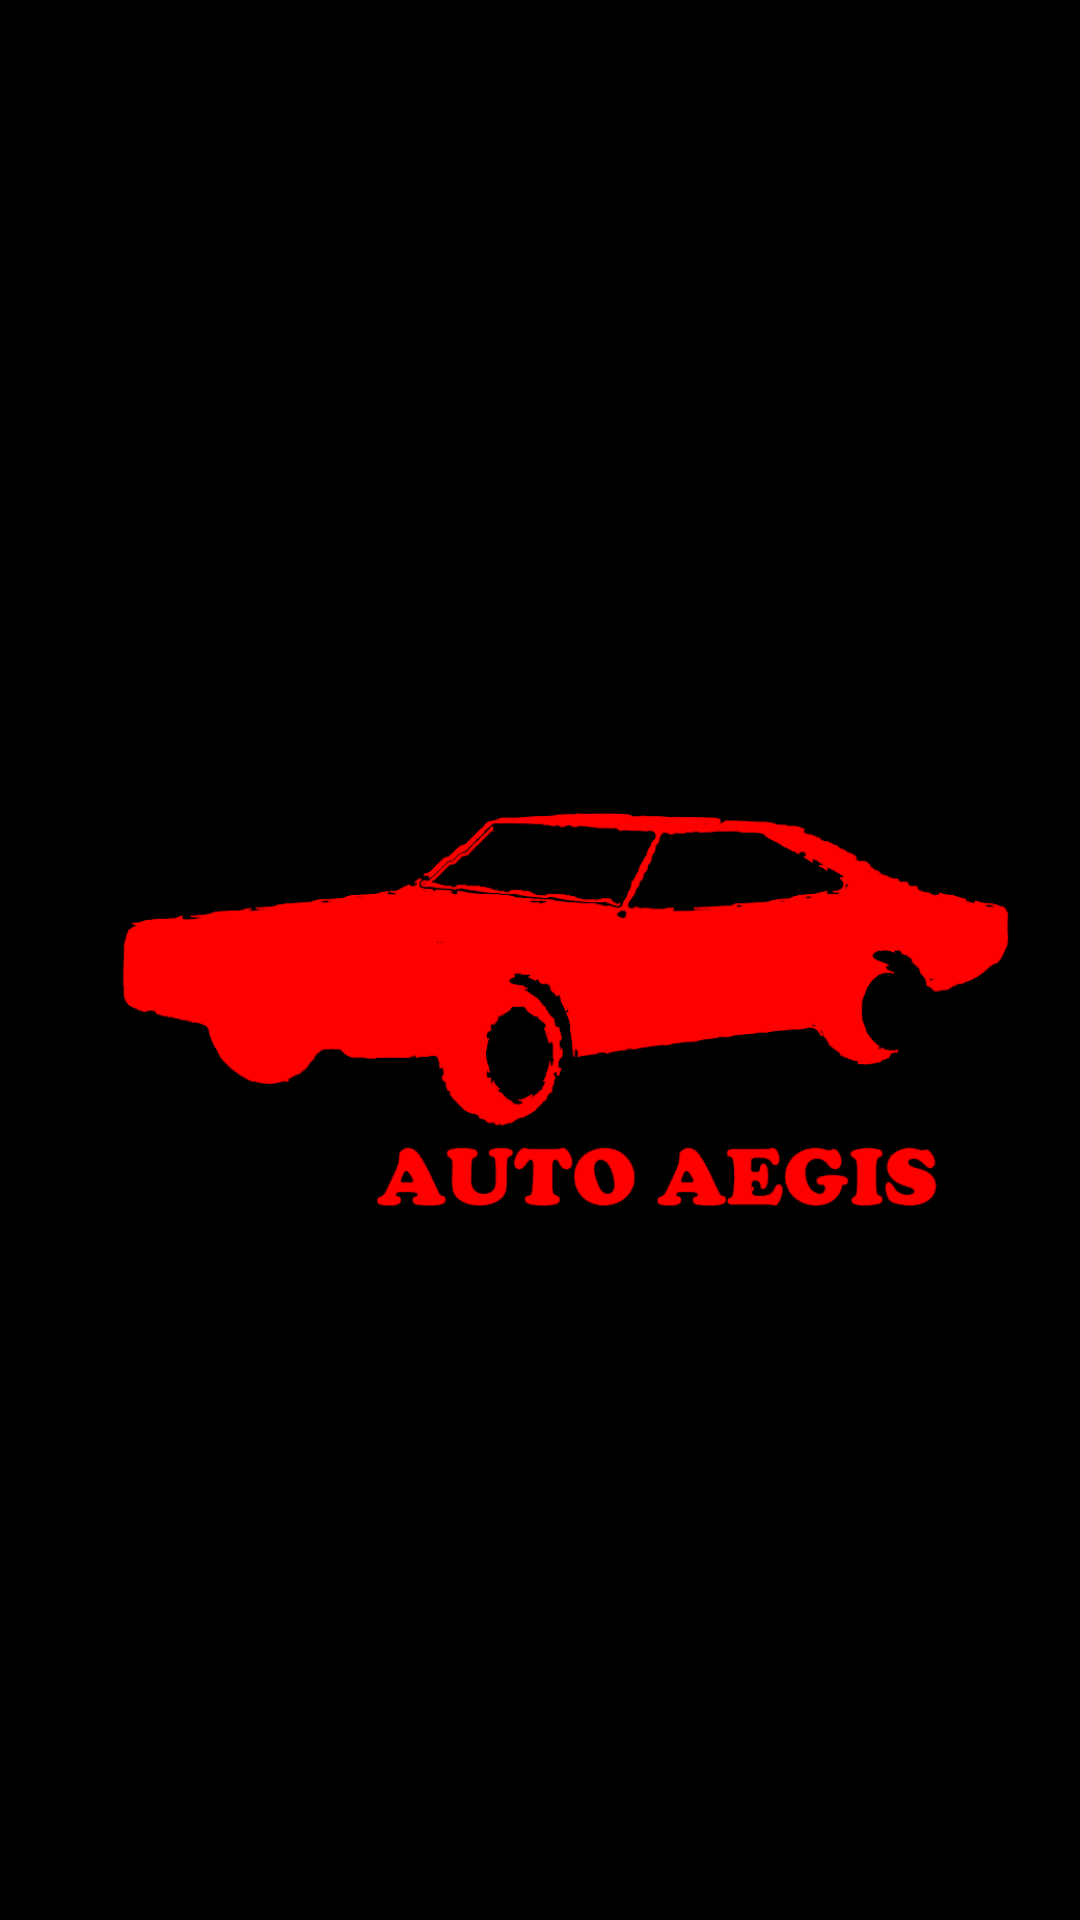

Layout XML and referenced resources for this Android screen:
<!-- AndroidManifest.xml: application theme AppTheme -->
<!-- res/layout/splashscreen.xml -->
<?xml version="1.0" encoding="utf-8"?>
<androidx.constraintlayout.widget.ConstraintLayout xmlns:android="http://schemas.android.com/apk/res/android"
    xmlns:app="http://schemas.android.com/apk/res-auto"
    xmlns:tools="http://schemas.android.com/tools"
    android:layout_width="match_parent"
    android:layout_height="match_parent"
    android:background="#000"
    tools:context=".SplashScreen">


    <ImageView
        android:id="@+id/imageView3"
        android:layout_width="match_parent"
        android:layout_height="200dp"
        android:layout_marginTop="226dp"
        android:src="@drawable/logo_autoaegis"
        android:tint="#ff00"
        app:layout_constraintStart_toStartOf="parent"
        app:layout_constraintTop_toTopOf="parent"></ImageView>

</androidx.constraintlayout.widget.ConstraintLayout>
<!-- resources referenced by this layout -->
<resources>
  <!-- drawable logo_autoaegis: png bitmap (drawable, 138157 bytes) -->
  <style name="AppTheme" parent="Theme.AppCompat.Light.NoActionBar">
          
          <item name="colorPrimary">@android:color/holo_red_light</item>
          <item name="colorPrimaryDark">@color/colorPrimaryDark</item>
          <item name="colorAccent">@android:color/holo_red_dark</item>
      </style>
  <color name="colorPrimaryDark">#3700B3</color>
</resources>
